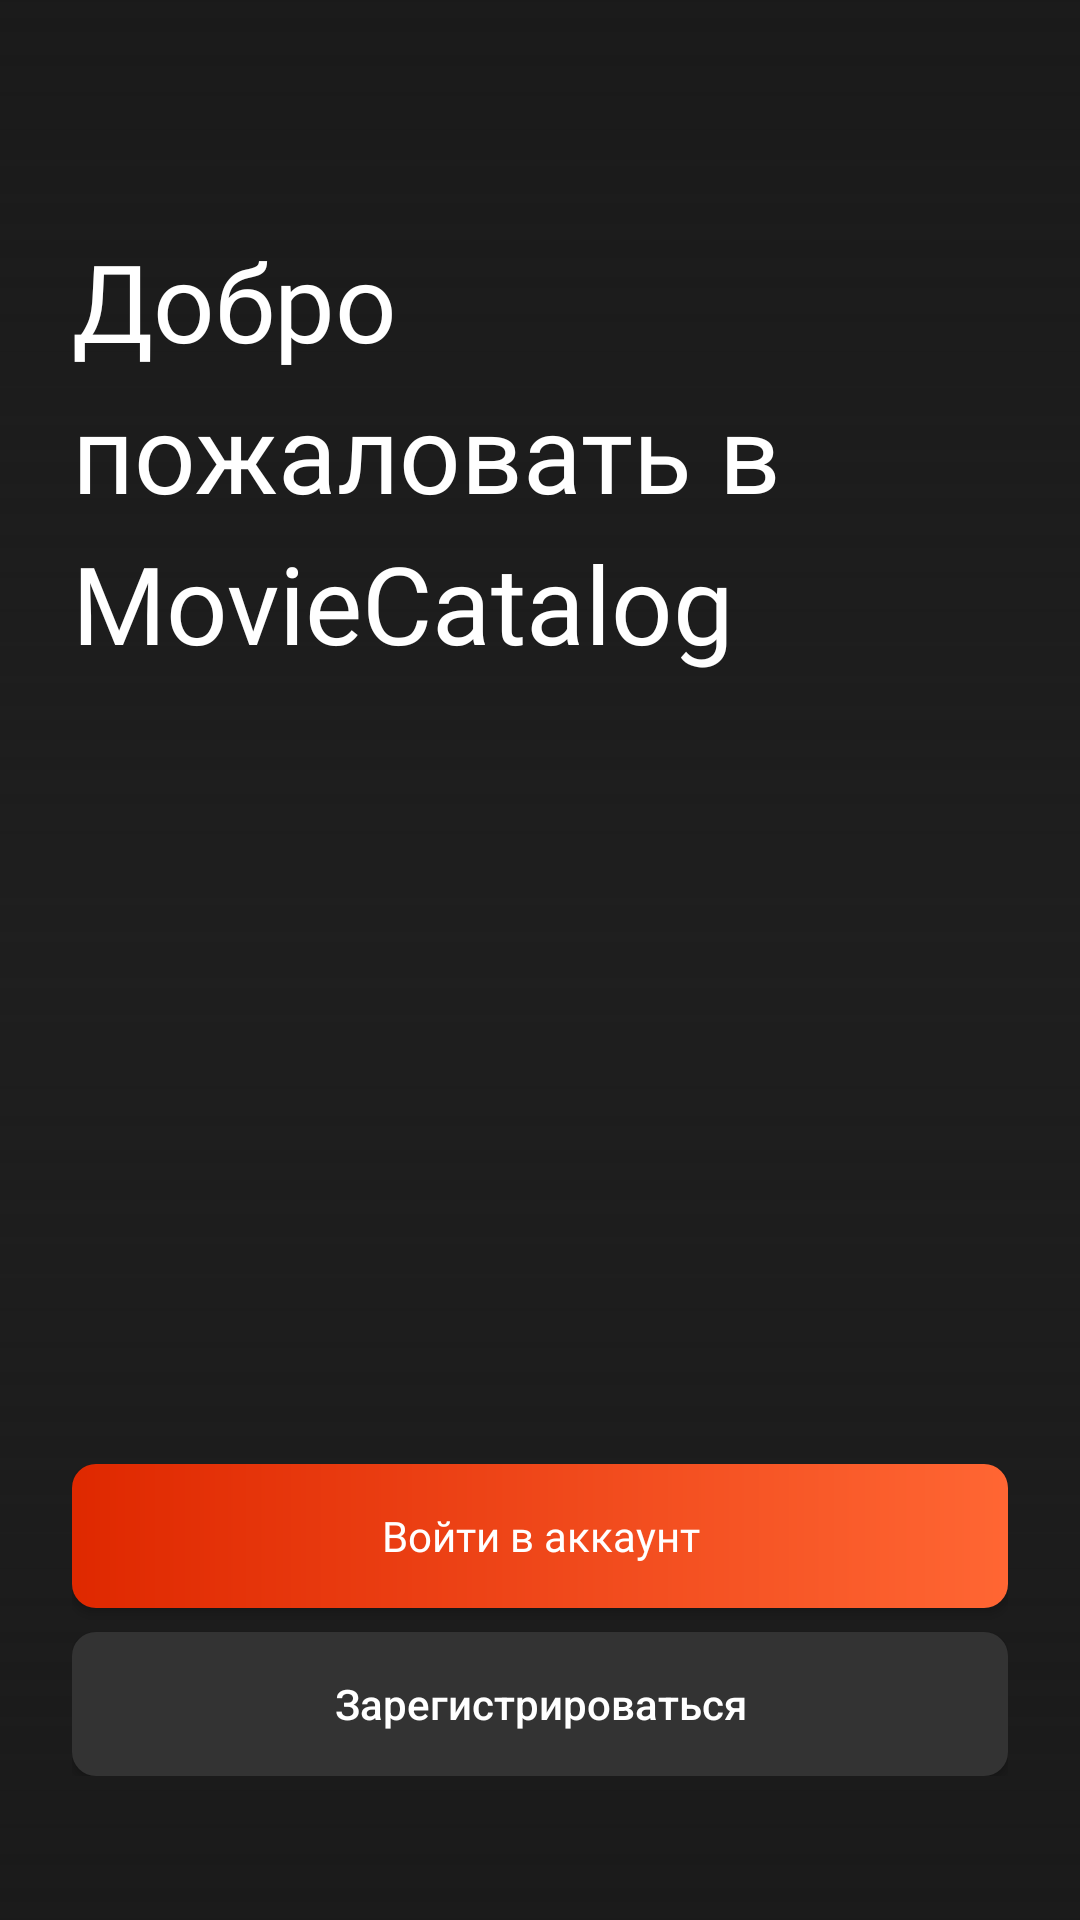

This screen was rendered from an Android layout file. Write that file and the resources it references.
<!-- AndroidManifest.xml: application theme Theme.KINOTEKA -->
<!-- res/layout/welcome_screen.xml -->
<?xml version="1.0" encoding="utf-8"?>
<androidx.constraintlayout.widget.ConstraintLayout xmlns:android="http://schemas.android.com/apk/res/android"
    xmlns:app="http://schemas.android.com/apk/res-auto"
    xmlns:tools="http://schemas.android.com/tools"
    android:layout_width="match_parent"
    android:layout_height="match_parent">

    <ImageView
        android:id="@+id/imageView"
        android:layout_width="match_parent"
        android:layout_height="match_parent"
        android:src="@drawable/welcome_screen_bg"
        app:layout_constraintBottom_toBottomOf="parent"
        app:layout_constraintEnd_toEndOf="parent"
        app:layout_constraintStart_toStartOf="parent"
        app:layout_constraintTop_toTopOf="parent"
        android:translationZ="1dp"
        android:scaleType="centerCrop"/>

    <LinearLayout
        android:layout_width="match_parent"
        android:layout_height="match_parent"
        android:orientation="vertical"
        android:translationZ="1dp">
        <ImageView
            android:layout_width="match_parent"
            android:layout_height="match_parent"
            android:layout_weight="1"
            android:background="@drawable/fade_out_top" />
        <ImageView
            android:layout_width="match_parent"
            android:layout_height="match_parent"
            android:layout_weight="1"
            android:background="@drawable/fade_out_bottom" />
    </LinearLayout>

    <TextView
        android:layout_width="match_parent"
        android:layout_height="wrap_content"
        android:layout_marginTop="76dp"
        android:layout_marginStart="24dp"
        android:layout_marginEnd="24dp"
        android:text="@string/welcome_text"
        android:textColor="@android:color/white"
        android:textSize="36sp"
        android:lineHeight="50.4sp"
        android:fontFamily="@font/manrope_bold"
        app:layout_constraintEnd_toEndOf="parent"
        app:layout_constraintStart_toStartOf="parent"
        app:layout_constraintTop_toTopOf="parent"
        android:translationZ="2dp">
    </TextView>

    <LinearLayout
        android:layout_width="match_parent"
        android:layout_height="104dp"
        android:layout_marginStart="24dp"
        android:layout_marginEnd="24dp"
        android:layout_marginBottom="48dp"
        app:layout_constraintBottom_toBottomOf="parent"
        android:orientation="vertical"
        android:translationZ="2dp">
        <Button
            android:id="@+id/sign_in_button"
            android:layout_width="match_parent"
            android:layout_height="match_parent"
            android:layout_weight="1"
            android:fontFamily="@font/manrope_bold"
            android:textColor="@color/white"
            android:gravity="center"
            android:textAllCaps="false"
            android:background="@drawable/sign_in_button"
            android:text="@string/enter_in_account_button">
        </Button>
        <View
            android:layout_width="match_parent"
            android:layout_height="8dp"/>
        <Button
            android:id="@+id/signUpButton"
            android:layout_width="match_parent"
            android:layout_height="match_parent"
            android:layout_weight="1"
            android:textAllCaps="false"
            android:text="@string/sing_up_button"
            android:textColor="@color/white"
            android:background="@drawable/sign_up_button"
            android:gravity="center">
        </Button>
    </LinearLayout>
</androidx.constraintlayout.widget.ConstraintLayout>
<!-- resources referenced by this layout -->
<resources>
  <color name="white">#FFFFFFFF</color>
  <!-- drawable fade_out_bottom (drawable) -->
  <?xml version="1.0" encoding="utf-8"?>
  <layer-list xmlns:android="http://schemas.android.com/apk/res/android">
      <item>
          <shape android:shape="rectangle">
              <gradient
                  android:angle="270"
                  android:startColor="#001A1A1A"
              android:endColor="#FF1A1A1A"
              android:type="linear" />
          </shape>
      </item>
  </layer-list>
  <!-- drawable fade_out_top (drawable) -->
  <?xml version="1.0" encoding="utf-8"?>
  <layer-list xmlns:android="http://schemas.android.com/apk/res/android">
      <item>
          <shape android:shape="rectangle">
              <gradient
                  android:angle="90"
                  android:startColor="#001A1A1A"
              android:endColor="#FF1A1A1A"
              android:type="linear" />
          </shape>
      </item>
  </layer-list>
  <!-- drawable sign_in_button (drawable) -->
  <?xml version="1.0" encoding="utf-8"?>
  <shape xmlns:android="http://schemas.android.com/apk/res/android"
      android:shape="rectangle">
      <corners android:radius="8dp"/>
      <gradient
          android:angle="0"
          android:startColor="#FFDF2800"
          android:endColor="#FFFF6633"
          android:type="linear" />
  </shape>
  <!-- drawable sign_up_button (drawable) -->
  <?xml version="1.0" encoding="utf-8"?>
  <shape xmlns:android="http://schemas.android.com/apk/res/android"
      android:shape="rectangle">
      <corners android:radius="8dp"/>
      <solid
          android:color="#333333"
          />
  </shape>
  <string name="enter_in_account_button">Войти в аккаунт</string>
  <string name="sing_up_button">Зарегистрироваться</string>
  <string name="welcome_text">Добро пожаловать в MovieCatalog</string>
  <style name="Theme.KINOTEKA" parent="Theme.AppCompat.Light.NoActionBar">
          <item name="android:windowBackground">@color/app_background</item>
      </style>
  <color name="app_background">#1E1E1E</color>
</resources>
